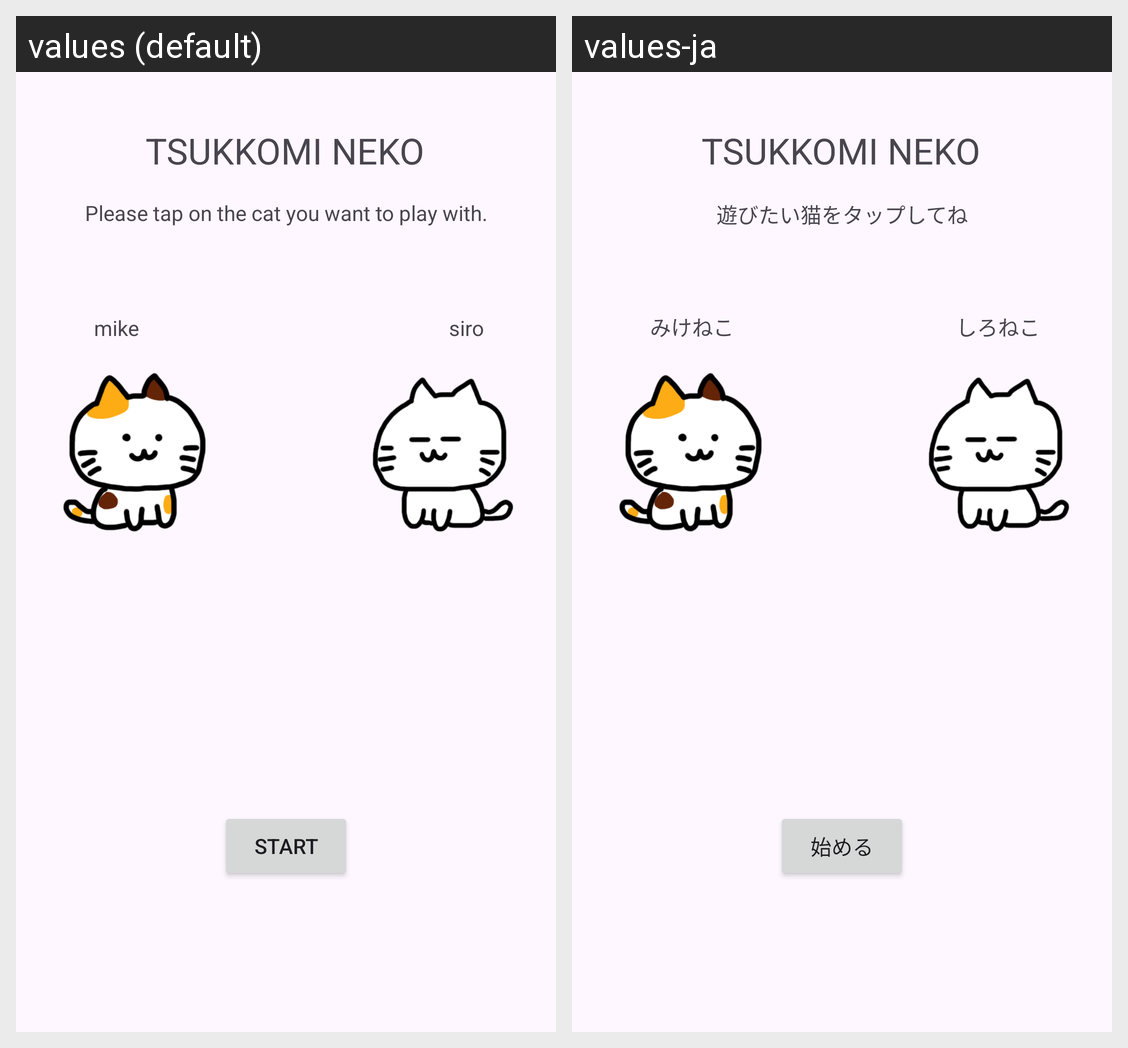

For this localized Android screen grid, give each drawn string resource with its value in every locale shown.
Android screen res/layout/activity_main.xml rendered under 2 locales, left to right: values (default), values-ja. Device: Nexus 5 (rendered at 1080×1920; each locale shown at half size, 540×960, under a caption strip naming it); theme Theme.Neko.
Strings drawn on this screen, with the default value and each locale's value (text and hints the layout hard-codes, and strings that could not be matched under every locale, appear in the picture but are not listed):

title
  values: TSUKKOMI NEKO
  values-ja: TSUKKOMI NEKO

start
  values: START
  values-ja: 始める

choose
  values: Please tap on the cat you want to play with.
  values-ja: 遊びたい猫をタップしてね

mike
  values: mike
  values-ja: みけねこ

siro
  values: siro
  values-ja: しろねこ
